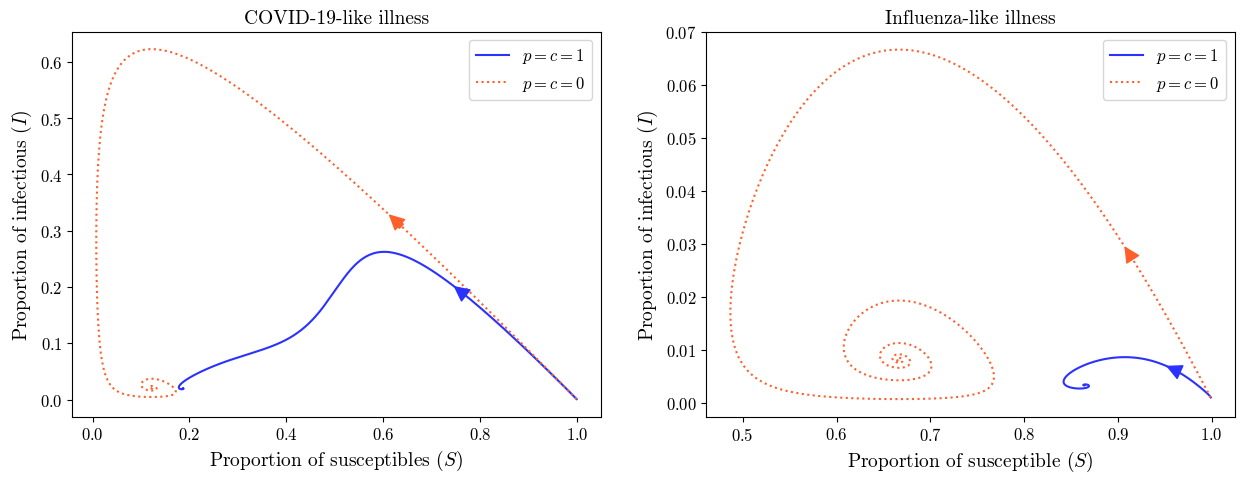

Here is the Python script that generated this plot:
import numpy as np
from scipy.integrate import solve_ivp
import matplotlib.pyplot as plt
from scipy.interpolate import splprep, splev
from matplotlib import font_manager


plt.rcParams['font.family'] = 'cmr10'
plt.rcParams['mathtext.fontset'] = 'cm'
plt.rcParams['axes.formatter.use_mathtext'] = True
plt.rc('font', size=12)


beta = 8.2
gamma = 1
nu = 1/40

omega_1 = 0.4
omega_2 = 8
omega_3 = 0.2

alpha_1 = 1.25
alpha_2 = 0.6


def model(t, X, p, c, beta):
    S_N, I_N, R_N, S_B, I_B, R_B = X

    lambda_N = beta * (I_N + (1 - p) * I_B)
    lambda_B = (1 - c) * lambda_N
    omega = omega_1 * (S_B + I_B + R_B) + omega_2 * (I_N + I_B) + omega_3
    alpha = alpha_1 * (S_N + I_N + R_N) + alpha_2

    dS_N_dt = -lambda_N * S_N + nu * R_N + alpha * S_B - omega * S_N
    dI_N_dt = lambda_N * S_N - gamma * I_N + alpha * I_B - omega * I_N
    dR_N_dt = gamma * I_N - nu * R_N + alpha * R_B - omega * R_N
    dS_B_dt = -lambda_B * S_B + nu * R_B - alpha * S_B + omega * S_N
    dI_B_dt = lambda_B * S_B - gamma * I_B - alpha * I_B + omega * I_N
    dR_B_dt = gamma * I_B - nu * R_B - alpha * R_B + omega * R_N
    return [dS_N_dt, dI_N_dt, dR_N_dt, dS_B_dt, dI_B_dt, dR_B_dt]


S_N0 = 0.999
I_N0 = 0.001
R_N0 = 0
S_B0 = 0
I_B0 = 0
R_B0 = 0
X0 = [S_N0, I_N0, R_N0, S_B0, I_B0, R_B0]


t_span = (0, 60)
t_span1 = (0, 300)


beta = 8.2
p = 1
c = 1
solution = solve_ivp(model, t_span, X0, max_step=0.02, args=(p, c, beta))

beta = 8.2
p = 0
c = 0
solution1 = solve_ivp(model, t_span, X0, max_step=0.02, args=(p, c, beta))

beta = 1.5
p = 1
c = 1
solution2 = solve_ivp(model, t_span1, X0, max_step=0.1, args=(p, c, beta))

beta = 1.5
p = 0
c = 0
solution3 = solve_ivp(model, t_span1, X0, max_step=0.1, args=(p, c, beta))


S_N, I_N, R_N, S_B, I_B, R_B = solution.y
S_N1, I_N1, R_N1, S_B1, I_B1, R_B1 = solution1.y
S_N2, I_N2, R_N2, S_B2, I_B2, R_B2 = solution2.y
S_N3, I_N3, R_N3, S_B3, I_B3, R_B3 = solution3.y



fig, ax = fig, axes = plt.subplots(nrows=1, ncols=2, figsize=(15, 5))


ax[0].plot(S_N + S_B, I_N + I_B, label='$p = c = 1$', color='#2B32FF')
ax[0].plot(S_N1 + S_B1, I_N1 + I_B1, label='$p = c = 0$', color='#FF602B', 
           linestyle=':')
i=0
for S, I, color in [
    (S_N + S_B, I_N + I_B, '#2B32FF'),
    (S_N1 + S_B1, I_N1 + I_B1, '#FF602B')
]:
    n_points = len(S)
    idx = n_points // 60 + i
    i -= 5
    ax[0].annotate(
        '', 
        xy=(S[idx], I[idx]), 
        xytext=(S[idx - 1], I[idx - 1]), 
        arrowprops=dict(arrowstyle='simple', color=color, lw=1, mutation_scale=20)
    )

ax[0].set_yticks(np.arange(0, 0.7, 0.1))
ax[0].set_xlabel('Proportion of susceptibles ($S$)', size=14)
ax[0].set_ylabel('Proportion of infectious ($I$)', size=14)
ax[0].set_title('COVID-19-like illness', size=14)
ax[0].legend()
ax[0].grid(False)

ax[1].plot(S_N2 + S_B2, I_N2 + I_B2, label='$p = c = 1$', color='#2B32FF')
ax[1].plot(S_N3 + S_B3, I_N3 + I_B3, label='$p = c = 0$', color='#FF602B', 
           linestyle=':')
i=0
for S, I, color in [
    (S_N2 + S_B2, I_N2 + I_B2, '#2B32FF'),
    (S_N3 + S_B3, I_N3 + I_B3, '#FF602B')
]:
    n_points = len(S)
    idx = n_points // 24 + i
    i -= 50
    ax[1].annotate(
        '', 
        xy=(S[idx], I[idx]), 
        xytext=(S[idx - 1], I[idx - 1]), 
        arrowprops=dict(arrowstyle='simple', color=color, lw=1, mutation_scale=20)
    )

ax[1].set_yticks(np.arange(0, 0.07, 0.01))
ax[1].set_xlabel('Proportion of susceptible ($S$)', size=14)
ax[1].set_ylabel('Proportion of infectious ($I$)', size=14)
ax[1].set_title('Influenza-like illness', size=14)
ax[1].legend()
ax[1].grid(False)

plt.show()
